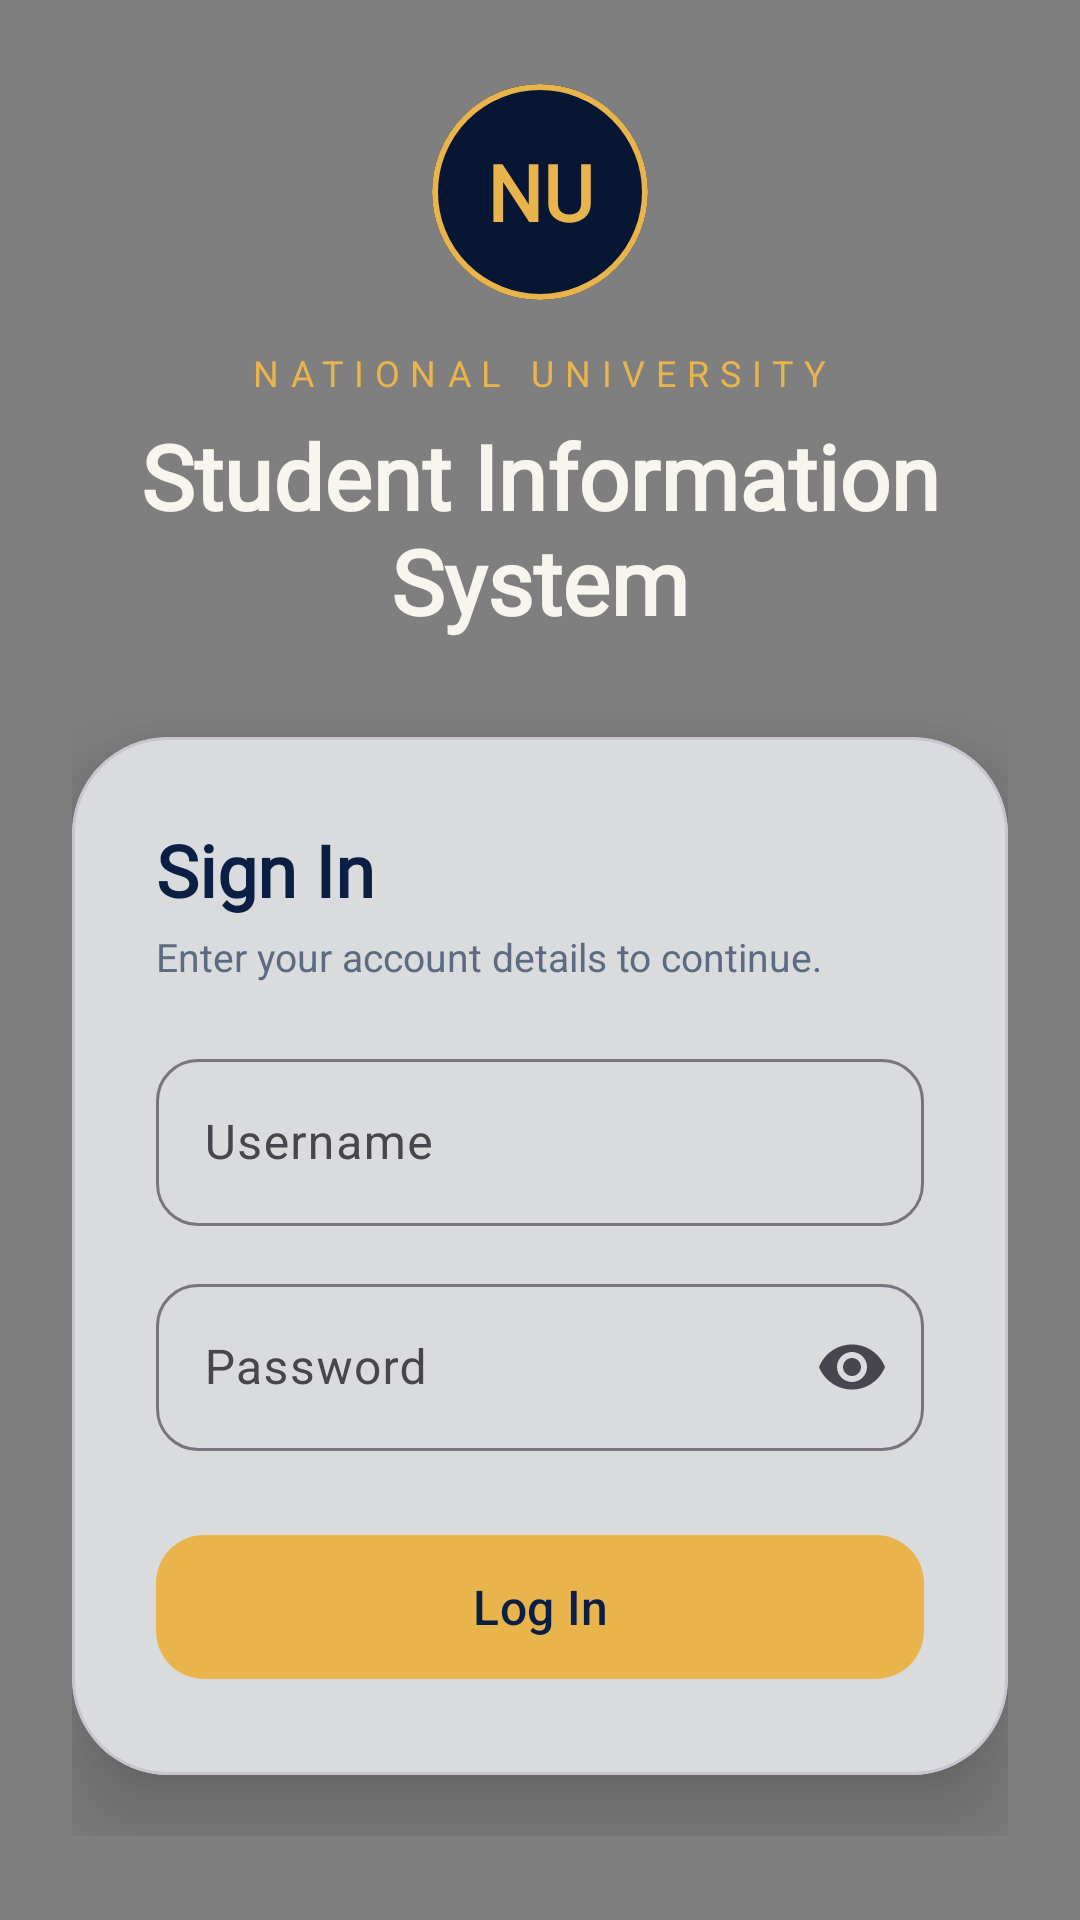

Here is an Android app screen rendered from its layout file. Give the layout XML and the strings, colors and styles it references.
<!-- AndroidManifest.xml: application theme Theme.StudentInfoSystem -->
<!-- res/layout/activity_main.xml -->
<?xml version="1.0" encoding="utf-8"?>
<androidx.constraintlayout.widget.ConstraintLayout xmlns:android="http://schemas.android.com/apk/res/android"
    xmlns:app="http://schemas.android.com/apk/res-auto"
    xmlns:tools="http://schemas.android.com/tools"
    android:id="@+id/main"
    android:layout_width="match_parent"
    android:layout_height="match_parent"
    tools:context=".MainActivity">

    <com.viloria.studentinfosystem.NuBackdropView
        android:id="@+id/backdrop"
        android:layout_width="0dp"
        android:layout_height="0dp"
        app:layout_constraintBottom_toBottomOf="parent"
        app:layout_constraintEnd_toEndOf="parent"
        app:layout_constraintStart_toStartOf="parent"
        app:layout_constraintTop_toTopOf="parent" />

    <androidx.core.widget.NestedScrollView
        android:layout_width="0dp"
        android:layout_height="0dp"
        android:fillViewport="true"
        app:layout_constraintBottom_toBottomOf="parent"
        app:layout_constraintEnd_toEndOf="parent"
        app:layout_constraintStart_toStartOf="parent"
        app:layout_constraintTop_toTopOf="parent">

        <LinearLayout
            android:layout_width="match_parent"
            android:layout_height="wrap_content"
            android:gravity="center_horizontal"
            android:orientation="vertical"
            android:paddingStart="24dp"
            android:paddingTop="28dp"
            android:paddingEnd="24dp"
            android:paddingBottom="28dp">

            <com.google.android.material.card.MaterialCardView
                android:layout_width="72dp"
                android:layout_height="72dp"
                app:cardBackgroundColor="@color/nu_navy_dark"
                app:cardCornerRadius="36dp"
                app:cardElevation="0dp"
                app:strokeColor="@color/nu_gold"
                app:strokeWidth="2dp">

                <TextView
                    android:layout_width="match_parent"
                    android:layout_height="match_parent"
                    android:fontFamily="@font/fraunces"
                    android:gravity="center"
                    android:text="@string/nu_monogram"
                    android:textColor="@color/nu_gold"
                    android:textSize="26sp"
                    android:textStyle="bold" />
            </com.google.android.material.card.MaterialCardView>

            <TextView
                android:layout_width="wrap_content"
                android:layout_height="wrap_content"
                android:layout_marginTop="16dp"
                android:letterSpacing="0.3"
                android:text="@string/university_name"
                android:textAllCaps="true"
                android:textColor="@color/nu_gold"
                android:textSize="12sp" />

            <TextView
                android:layout_width="wrap_content"
                android:layout_height="wrap_content"
                android:layout_marginTop="6dp"
                android:fontFamily="@font/fraunces"
                android:gravity="center"
                android:text="@string/login_title"
                android:textColor="@color/nu_cream"
                android:textSize="30sp"
                android:textStyle="bold" />

            <com.google.android.material.card.MaterialCardView
                android:id="@+id/loginCard"
                android:layout_width="match_parent"
                android:layout_height="wrap_content"
                android:layout_marginTop="32dp"
                app:cardBackgroundColor="@color/nu_card"
                app:cardCornerRadius="32dp"
                app:cardElevation="18dp">

                <LinearLayout
                    android:layout_width="match_parent"
                    android:layout_height="wrap_content"
                    android:orientation="vertical"
                    android:padding="28dp">

                    <TextView
                        android:layout_width="wrap_content"
                        android:layout_height="wrap_content"
                        android:fontFamily="@font/fraunces"
                        android:text="@string/login_card_title"
                        android:textColor="@color/nu_navy"
                        android:textSize="24sp"
                        android:textStyle="bold" />

                    <TextView
                        android:layout_width="wrap_content"
                        android:layout_height="wrap_content"
                        android:layout_marginTop="4dp"
                        android:text="@string/login_card_subtitle"
                        android:textColor="@color/nu_muted"
                        android:textSize="13sp" />

                    <com.google.android.material.textfield.TextInputLayout
                        android:id="@+id/tilUsername"
                        style="@style/Widget.Material3.TextInputLayout.OutlinedBox"
                        android:layout_width="match_parent"
                        android:layout_height="wrap_content"
                        android:layout_marginTop="20dp"
                        android:hint="@string/hint_username"
                        app:boxCornerRadiusBottomEnd="14dp"
                        app:boxCornerRadiusBottomStart="14dp"
                        app:boxCornerRadiusTopEnd="14dp"
                        app:boxCornerRadiusTopStart="14dp"
                        app:startIconDrawable="@drawable/ic_person"
                        app:startIconTint="@color/nu_navy">

                        <com.google.android.material.textfield.TextInputEditText
                            android:id="@+id/etUsername"
                            android:layout_width="match_parent"
                            android:layout_height="wrap_content"
                            android:inputType="text"
                            android:maxLines="1" />
                    </com.google.android.material.textfield.TextInputLayout>

                    <com.google.android.material.textfield.TextInputLayout
                        android:id="@+id/tilPassword"
                        style="@style/Widget.Material3.TextInputLayout.OutlinedBox"
                        android:layout_width="match_parent"
                        android:layout_height="wrap_content"
                        android:layout_marginTop="14dp"
                        android:hint="@string/hint_password"
                        app:boxCornerRadiusBottomEnd="14dp"
                        app:boxCornerRadiusBottomStart="14dp"
                        app:boxCornerRadiusTopEnd="14dp"
                        app:boxCornerRadiusTopStart="14dp"
                        app:endIconMode="password_toggle"
                        app:startIconDrawable="@drawable/ic_lock"
                        app:startIconTint="@color/nu_navy">

                        <com.google.android.material.textfield.TextInputEditText
                            android:id="@+id/etPassword"
                            android:layout_width="match_parent"
                            android:layout_height="wrap_content"
                            android:inputType="textPassword"
                            android:maxLines="1" />
                    </com.google.android.material.textfield.TextInputLayout>

                    <com.google.android.material.button.MaterialButton
                        android:id="@+id/btnLogin"
                        android:layout_width="match_parent"
                        android:layout_height="56dp"
                        android:layout_marginTop="24dp"
                        android:text="@string/btn_login"
                        android:textAllCaps="false"
                        android:textColor="@color/nu_navy"
                        android:textSize="16sp"
                        app:backgroundTint="@color/nu_gold"
                        app:cornerRadius="16dp" />
                </LinearLayout>
            </com.google.android.material.card.MaterialCardView>
        </LinearLayout>
    </androidx.core.widget.NestedScrollView>
</androidx.constraintlayout.widget.ConstraintLayout>
<!-- resources referenced by this layout -->
<resources>
  <color name="nu_card">#FFFDF8</color>
  <color name="nu_cream">#F8F5EE</color>
  <color name="nu_gold">#E9B44C</color>
  <color name="nu_muted">#5C6B82</color>
  <color name="nu_navy">#0B1F44</color>
  <color name="nu_navy_dark">#071633</color>
  <string name="btn_login">Log In</string>
  <string name="hint_password">Password</string>
  <string name="hint_username">Username</string>
  <string name="login_card_subtitle">Enter your account details to continue.</string>
  <string name="login_card_title">Sign In</string>
  <string name="login_title">Student Information System</string>
  <string name="nu_monogram">NU</string>
  <string name="university_name">National University</string>
  <style name="Theme.StudentInfoSystem" parent="Base.Theme.StudentInfoSystem" />
  <style name="Base.Theme.StudentInfoSystem" parent="Theme.Material3.Light.NoActionBar">
          <item name="colorPrimary">@color/nu_navy</item>
          <item name="colorOnPrimary">@color/white</item>
          <item name="colorSecondary">@color/nu_gold</item>
          <item name="colorOnSecondary">@color/nu_navy</item>
          <item name="colorSurface">@color/nu_card</item>
          <item name="colorOnSurface">@color/nu_ink</item>
          <item name="android:windowBackground">@color/nu_navy</item>
          <item name="android:windowLightStatusBar">false</item>
          <item name="android:windowLightNavigationBar">false</item>
      </style>
  <color name="white">#FFFFFFFF</color>
  <color name="nu_ink">#1B2433</color>
</resources>
